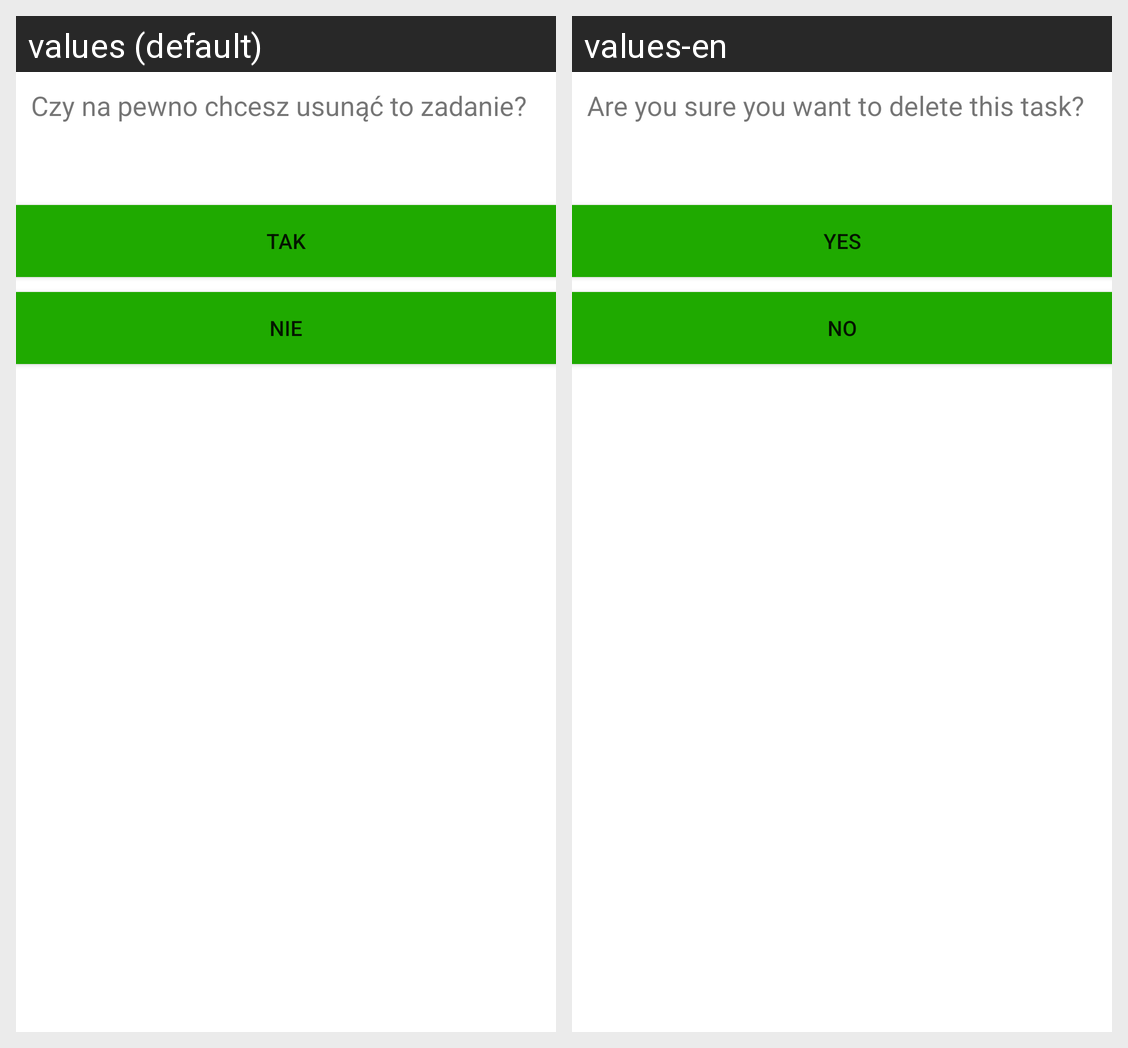

The same Android screen rendered under two of its app's locales, left to right. List the strings drawn on it with the default value and each locale's translation.
Android screen res/layout/activity_delete_task.xml rendered under 2 locales, left to right: values (default), values-en. Device: Nexus 5 (rendered at 1080×1920; each locale shown at half size, 540×960, under a caption strip naming it); theme Theme.ToDo.
Strings drawn on this screen, with the default value and each locale's value (text and hints the layout hard-codes, and strings that could not be matched under every locale, appear in the picture but are not listed):

confirm_question
  values: Czy na pewno chcesz usunąć to zadanie?
  values-en: Are you sure you want to delete this task?

yes_button
  values: Tak
  values-en: Yes

no_button
  values: Nie
  values-en: No
